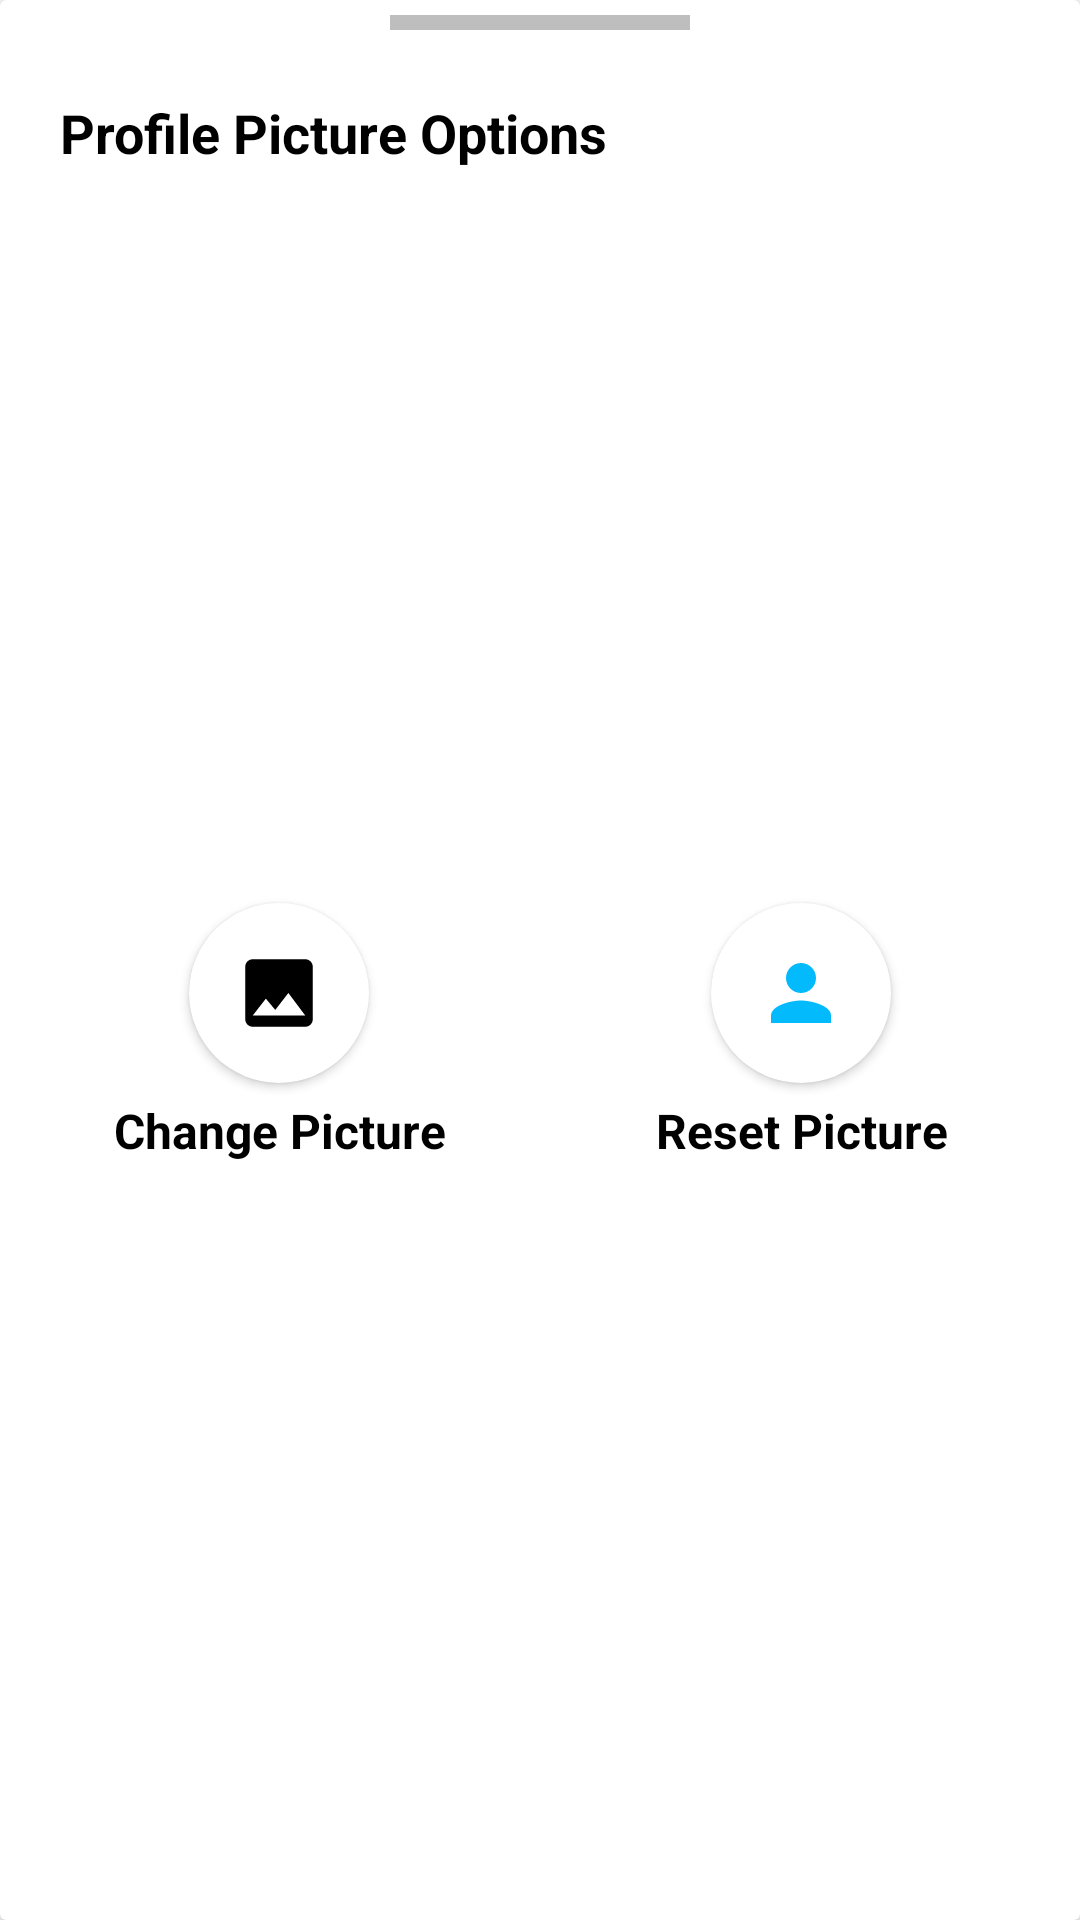

Produce the Android XML layout that renders to this screen, including the resource entries it uses.
<!-- AndroidManifest.xml: application theme Theme.Carsln -->
<!-- res/layout/bottom_profile_dialog.xml -->
<?xml version="1.0" encoding="utf-8"?>
<androidx.cardview.widget.CardView xmlns:android="http://schemas.android.com/apk/res/android"
    xmlns:tools="http://schemas.android.com/tools"
    android:layout_width="match_parent"
    android:layout_height="wrap_content"
    android:backgroundTint="@color/material_dynamic_neutral_variant80"
    app:cardPreventCornerOverlap="true"
    xmlns:app="http://schemas.android.com/apk/res-auto">

    <androidx.constraintlayout.widget.ConstraintLayout
        android:layout_width="match_parent"
        android:layout_height="match_parent"
        android:background="@color/white">


        <View
            android:id="@+id/view"
            android:layout_width="100dp"
            android:layout_height="5dp"
            android:layout_marginTop="5dp"
            android:background="@color/Light_Grey"
            app:circularflow_radiusInDP="100"
            app:layout_constraintEnd_toEndOf="parent"
            app:layout_constraintStart_toStartOf="parent"
            app:layout_constraintTop_toTopOf="parent"
            app:shapeAppearance="@style/RoundShape.App.50percent" />


        <TextView
            android:id="@+id/tvtxtpfp"
            android:layout_width="wrap_content"
            android:layout_height="wrap_content"
            android:layout_marginStart="20dp"
            android:layout_marginTop="32dp"
            android:fontFamily="sans-serif"
            android:gravity="center"
            android:text="Profile Picture Options"
            android:textColor="@color/black"
            android:textSize="18sp"
            android:textStyle="bold"
            app:layout_constraintStart_toStartOf="parent"
            app:layout_constraintTop_toTopOf="parent" />

        <LinearLayout
            android:id="@+id/linearLayoutChange"
            android:layout_width="wrap_content"
            android:layout_height="wrap_content"
            android:layout_marginStart="50dp"
            android:layout_marginTop="8dp"
            android:layout_marginEnd="12dp"
            android:layout_marginBottom="16dp"
            android:orientation="vertical"
            app:layout_constraintBottom_toBottomOf="parent"
            app:layout_constraintEnd_toStartOf="@+id/linearLayoutReset"
            app:layout_constraintStart_toStartOf="parent"
            app:layout_constraintTop_toBottomOf="@+id/tvtxtpfp">

            <androidx.cardview.widget.CardView
                android:id="@+id/cardViewChangePFP"
                android:layout_width="wrap_content"
                android:layout_height="wrap_content"
                android:layout_marginStart="45dp"
                android:layout_marginTop="10dp"
                android:layout_marginEnd="10dp"
                android:layout_marginBottom="5dp"
                app:cardBackgroundColor="@color/white"
                app:cardCornerRadius="100dp"
                tools:layout_editor_absoluteX="76dp"
                tools:layout_editor_absoluteY="81dp">

                <com.google.android.material.imageview.ShapeableImageView
                    android:id="@+id/imageView3"
                    android:layout_width="30dp"
                    android:layout_height="30dp"
                    android:layout_marginStart="15dp"
                    android:layout_marginTop="15dp"
                    android:layout_marginEnd="15dp"
                    android:layout_marginBottom="15dp"
                    android:adjustViewBounds="true"
                    android:scaleType="centerCrop"
                    app:srcCompat="@drawable/baseline_insert_photo_24" />

            </androidx.cardview.widget.CardView>

            <TextView
                android:id="@+id/tvtxtChangepfp"
                android:layout_width="130dp"
                android:layout_height="wrap_content"
                android:layout_marginStart="10dp"
                android:layout_marginEnd="10dp"
                android:layout_marginBottom="10dp"
                android:fontFamily="sans-serif"
                android:gravity="center"
                android:text="Change Picture"
                android:textColor="@color/black"
                android:textSize="16sp"
                android:textStyle="bold"
                tools:layout_editor_absoluteX="76dp"
                tools:layout_editor_absoluteY="153dp" />

        </LinearLayout>


        <LinearLayout
            android:id="@+id/linearLayoutReset"
            android:layout_width="wrap_content"
            android:layout_height="wrap_content"
            android:layout_marginStart="12dp"
            android:layout_marginTop="8dp"
            android:layout_marginEnd="50dp"
            android:layout_marginBottom="16dp"
            android:orientation="vertical"
            app:layout_constraintBottom_toBottomOf="parent"
            app:layout_constraintEnd_toEndOf="parent"
            app:layout_constraintStart_toEndOf="@+id/linearLayoutChange"
            app:layout_constraintTop_toBottomOf="@+id/tvtxtpfp">

            <androidx.cardview.widget.CardView
                android:id="@+id/cardViewResetPFP"
                android:layout_width="wrap_content"
                android:layout_height="wrap_content"
                android:layout_marginStart="45dp"
                android:layout_marginTop="10dp"
                android:layout_marginEnd="10dp"
                android:layout_marginBottom="5dp"
                app:cardBackgroundColor="@color/white"
                app:cardCornerRadius="100dp"
                tools:layout_editor_absoluteX="76dp"
                tools:layout_editor_absoluteY="81dp">

                <com.google.android.material.imageview.ShapeableImageView
                    android:id="@+id/imageView33"
                    android:layout_width="30dp"
                    android:layout_height="30dp"
                    android:layout_marginStart="15dp"
                    android:layout_marginTop="15dp"
                    android:layout_marginEnd="15dp"
                    android:layout_marginBottom="15dp"
                    android:adjustViewBounds="true"
                    android:scaleType="centerCrop"
                    app:srcCompat="@drawable/baseline_person_blue_24" />

            </androidx.cardview.widget.CardView>

            <TextView
                android:id="@+id/tvtxtResetpfp"
                android:layout_width="130dp"
                android:layout_height="wrap_content"
                android:layout_marginStart="10dp"
                android:layout_marginEnd="10dp"
                android:layout_marginBottom="10dp"
                android:fontFamily="sans-serif"
                android:gravity="center"
                android:text="Reset Picture"
                android:textColor="@color/black"
                android:textSize="16sp"
                android:textStyle="bold"
                tools:layout_editor_absoluteX="76dp"
                tools:layout_editor_absoluteY="153dp" />

        </LinearLayout>

    </androidx.constraintlayout.widget.ConstraintLayout>


</androidx.cardview.widget.CardView>
<!-- resources referenced by this layout -->
<resources>
  <color name="Light_Grey"> #BEBEBE </color>
  <color name="black">#FF000000</color>
  <color name="white">#FFFFFFFF</color>
  <!-- drawable baseline_insert_photo_24 (drawable) -->
  <vector android:height="24dp" android:tint="@color/black"
      android:viewportHeight="24" android:viewportWidth="24"
      android:width="24dp" xmlns:android="http://schemas.android.com/apk/res/android">
      <path android:fillColor="@android:color/white" android:pathData="M21,19V5c0,-1.1 -0.9,-2 -2,-2H5c-1.1,0 -2,0.9 -2,2v14c0,1.1 0.9,2 2,2h14c1.1,0 2,-0.9 2,-2zM8.5,13.5l2.5,3.01L14.5,12l4.5,6H5l3.5,-4.5z"/>
  </vector>
  <!-- drawable baseline_person_blue_24 (drawable) -->
  <vector android:height="24dp" android:tint="#03BAFC"
      android:viewportHeight="24" android:viewportWidth="24"
      android:width="24dp" xmlns:android="http://schemas.android.com/apk/res/android">
      <path android:fillColor="@android:color/white" android:pathData="M12,12c2.21,0 4,-1.79 4,-4s-1.79,-4 -4,-4 -4,1.79 -4,4 1.79,4 4,4zM12,14c-2.67,0 -8,1.34 -8,4v2h16v-2c0,-2.66 -5.33,-4 -8,-4z"/>
  </vector>
  <style name="RoundShape.App.50percent" parent="">
  
          <item name="cornerFamily"> rounded </item>
          <item name="cornerSize"> 50% </item>
  
      </style>
  <style name="Theme.Carsln" parent="Base.Theme.Carsln" />
  <style name="Base.Theme.Carsln" parent="Theme.MaterialComponents.DayNight.DarkActionBar">
          
          
      </style>
</resources>
